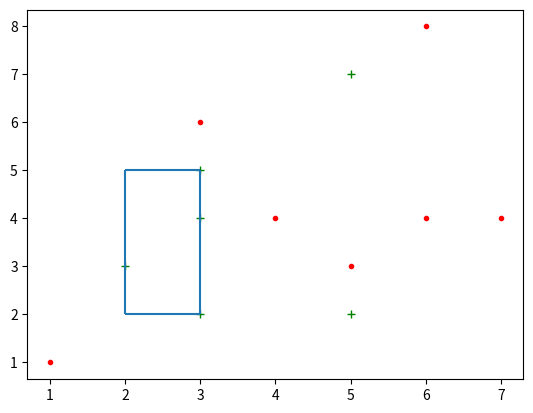

Write the Python code that produced this figure.
import matplotlib.pyplot as plt
import copy

"""
Function to draw a rectangle in matplotlib
"""
def draw_rectangle(y_min, y_max, x_min, x_max):
    plt.hlines(y_min, x_min, x_max)
    plt.hlines(y_max, x_min, x_max)
    plt.vlines(x_min, y_min, y_max)
    plt.vlines(x_max, y_min, y_max)

"""
Training Data for the learner
"""
training_data = [
    [[2, 3], 1],
    [[3, 4], 1],
    [[3, 5], 1],
    [[3, 2], 1],
    [[5, 7], 1],
    [[5, 2], 1],
    [[1, 1], -1],
    [[6, 8], -1],
    [[7, 4], -1],
    [[5, 3], -1],
    [[4, 4], -1],
    [[3, 6], -1],
    [[6, 4], -1]
]

"""
Plot training data
"""
for point in training_data:
    if point[1] == 1:
        plt.plot(point[0][0], point[0][1], "+g")
    else:
        plt.plot(point[0][0], point[0][1], ".r")

"""
S - Most specific boundary
"""
s_max_x = 0
s_min_x = 999
s_max_y = 0
s_min_y = 999

for point in training_data:
    old_s_max_x = copy.copy(s_max_x)
    old_s_min_x = copy.copy(s_min_x)
    old_s_max_y = copy.copy(s_max_y)
    old_s_min_y = copy.copy(s_min_y)

    if point[1] == 1:
        # positive
        if point[0][0] > s_max_x:
            s_max_x = point[0][0]

        if point[0][0] < s_min_x:
            s_min_x = point[0][0]

        if point[0][1] > s_max_y:
            s_max_y = point[0][1]

        if point[0][1] < s_min_y:
            s_min_y = point[0][1]

    """
    Check new S for violations
    """
    reset = False

    for point2 in training_data:
        if s_min_x <= point2[0][0] <= s_max_x and s_min_y <= point2[0][1] <= s_max_y and point2[1] == -1:
            reset = True
            break

    if reset:
        s_max_x = old_s_max_x
        s_min_x = old_s_min_x
        s_max_y = old_s_max_y
        s_min_y = old_s_min_y


draw_rectangle(s_min_y, s_max_y, s_min_x, s_max_x)
plt.show()